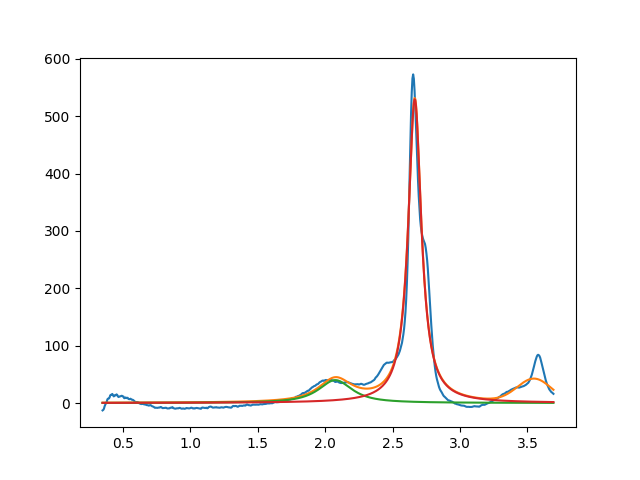

The table this chart was drawn from, first rows:
2.075709620610117323e+00, 3.999999999999999289e+01, 2.999999999999999334e-01, 1.152705180270613000e-01
2.664802322187838080e+00, 5.300498978308046389e+02, 1.168737314776409769e-01, 1.480015847522916540e-23
3.549999999999999378e+00, 3.999999999999999289e+01, 2.979134384298865457e-01, 9.999999999999998890e-01
